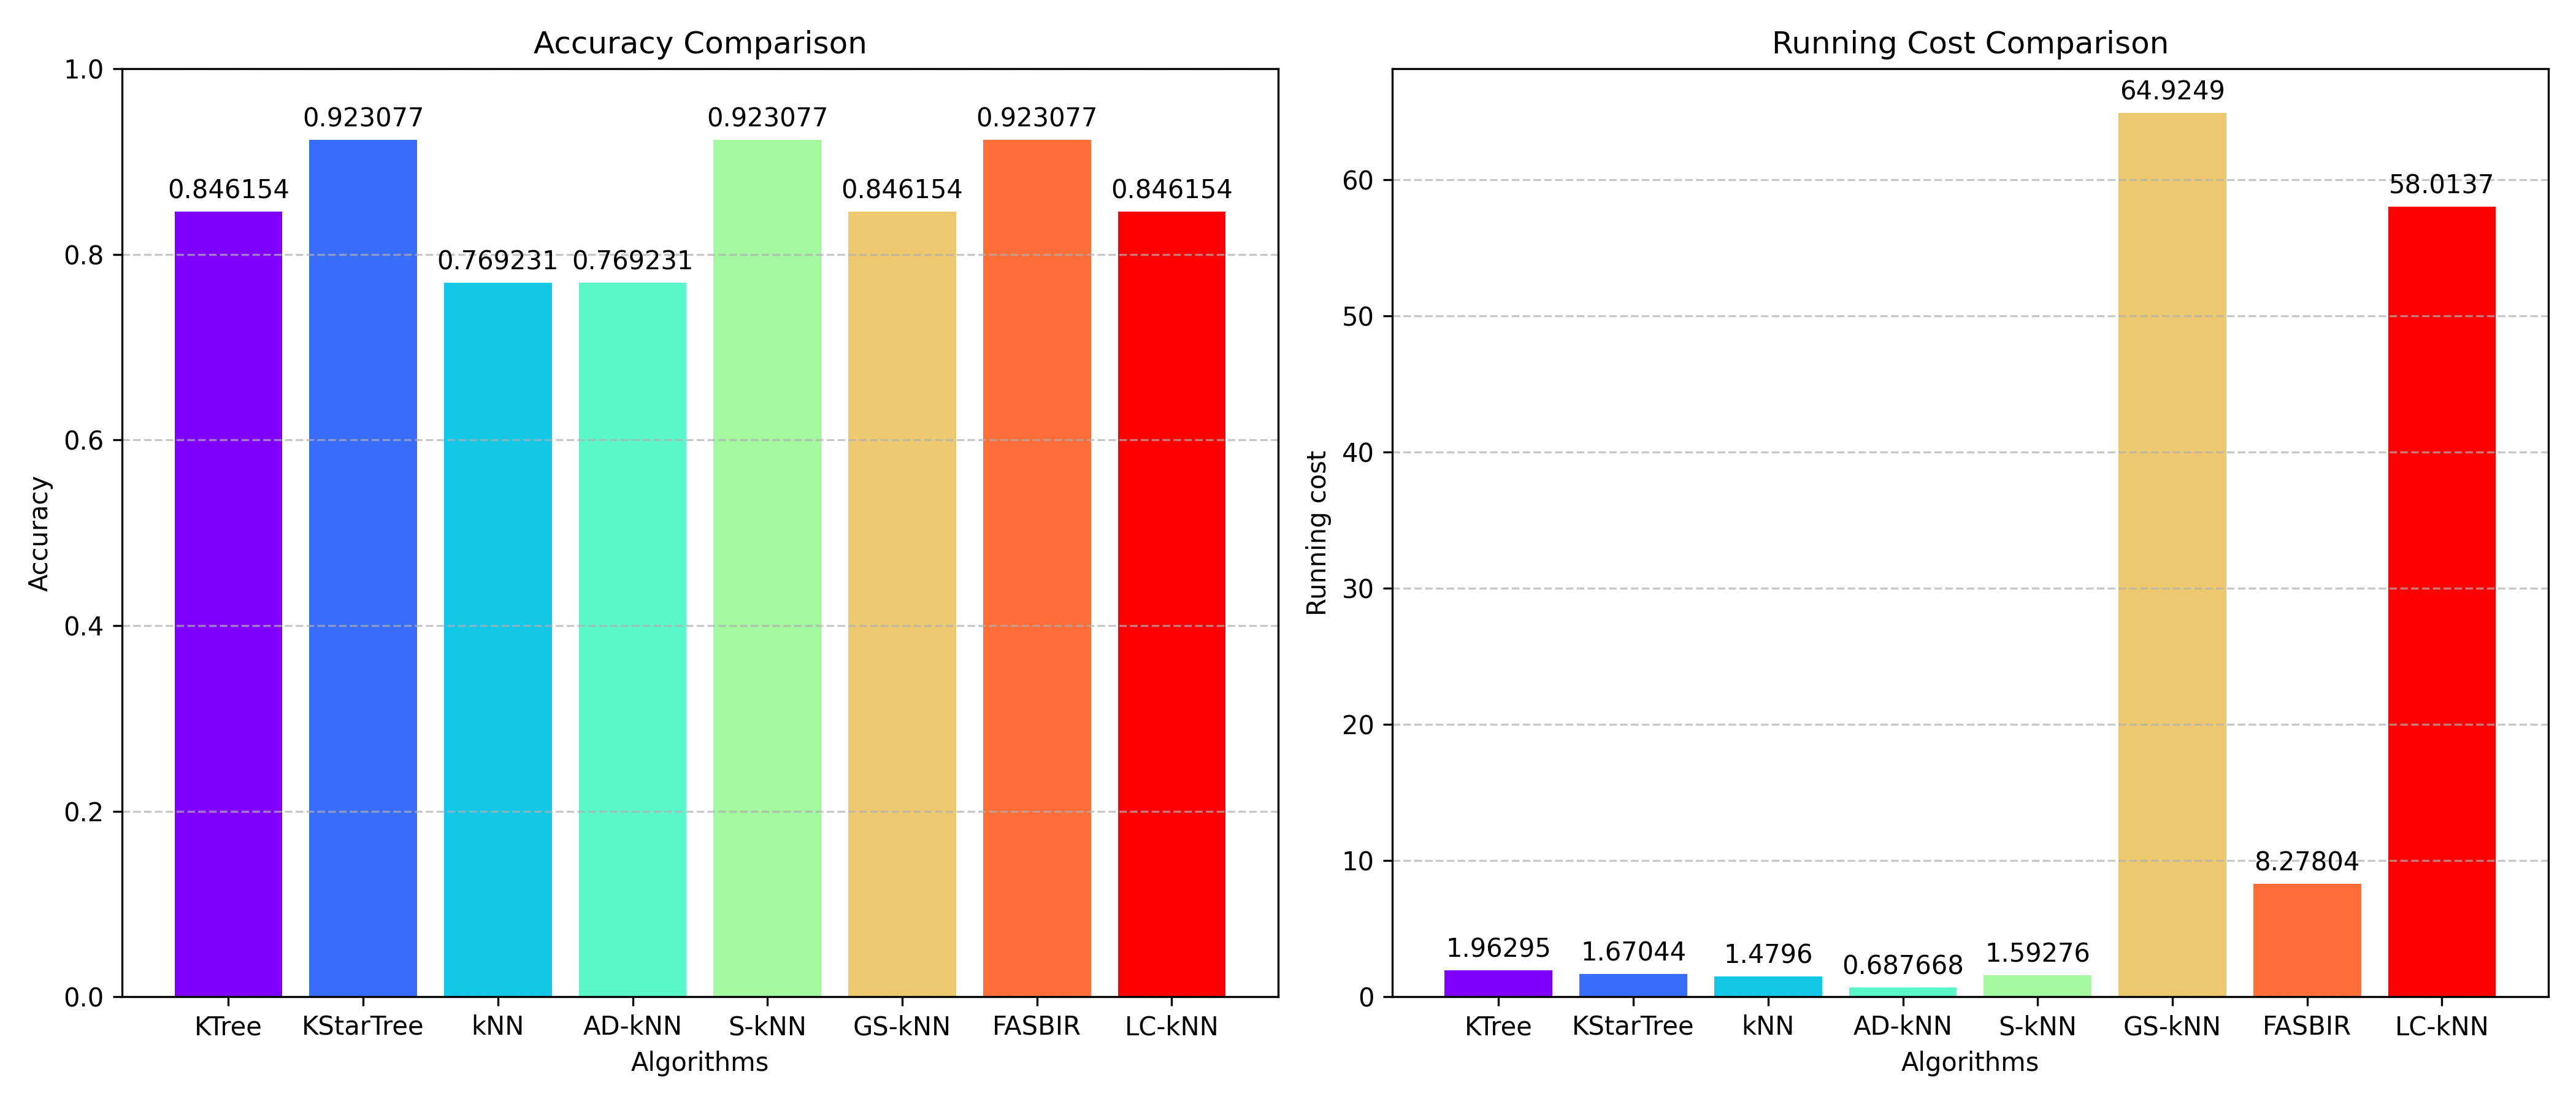

The data file committed next to this chart (first rows):
Algorithm, Accuracy, Average Iteration Time
KTree, 0.8462, 1.963
KStarTree, 0.9231, 1.67
kNN, 0.7692, 1.48
AD-kNN, 0.7692, 0.6877
S-kNN, 0.9231, 1.593
GS-kNN, 0.8462, 64.92
FASBIR, 0.9231, 8.278
LC-kNN, 0.8462, 58.01
